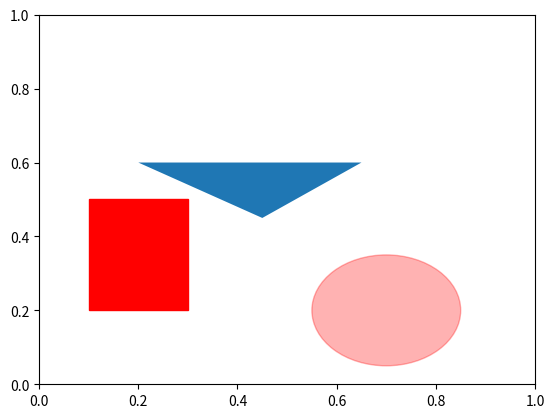

Write the Python code that produced this figure.
import numpy as np
import matplotlib.pyplot as plt
from matplotlib.ticker import MultipleLocator

fig = plt.figure(6)   #创建一个窗口
ax=fig.add_subplot(1,1,1)   #添加一个子图
rect1 = plt.Rectangle((0.1,0.2),0.2,0.3,color='r')  #创建一个矩形，参数：(x,y),width,height
circ1 = plt.Circle((0.7,0.2),0.15,color='r',alpha=0.3)  #创建一个椭圆，参数：中心点，半径，默认这个圆形会跟随窗口大小进行长宽压缩
pgon1 = plt.Polygon([[0.45,0.45],[0.65,0.6],[0.2,0.6]])  #创建一个多边形，参数：每个顶点坐标

ax.add_patch(rect1)  #将形状添加到子图上
ax.add_patch(circ1)  #将形状添加到子图上
ax.add_patch(pgon1)  #将形状添加到子图上

fig.canvas.draw()  #子图绘制
plt.show()